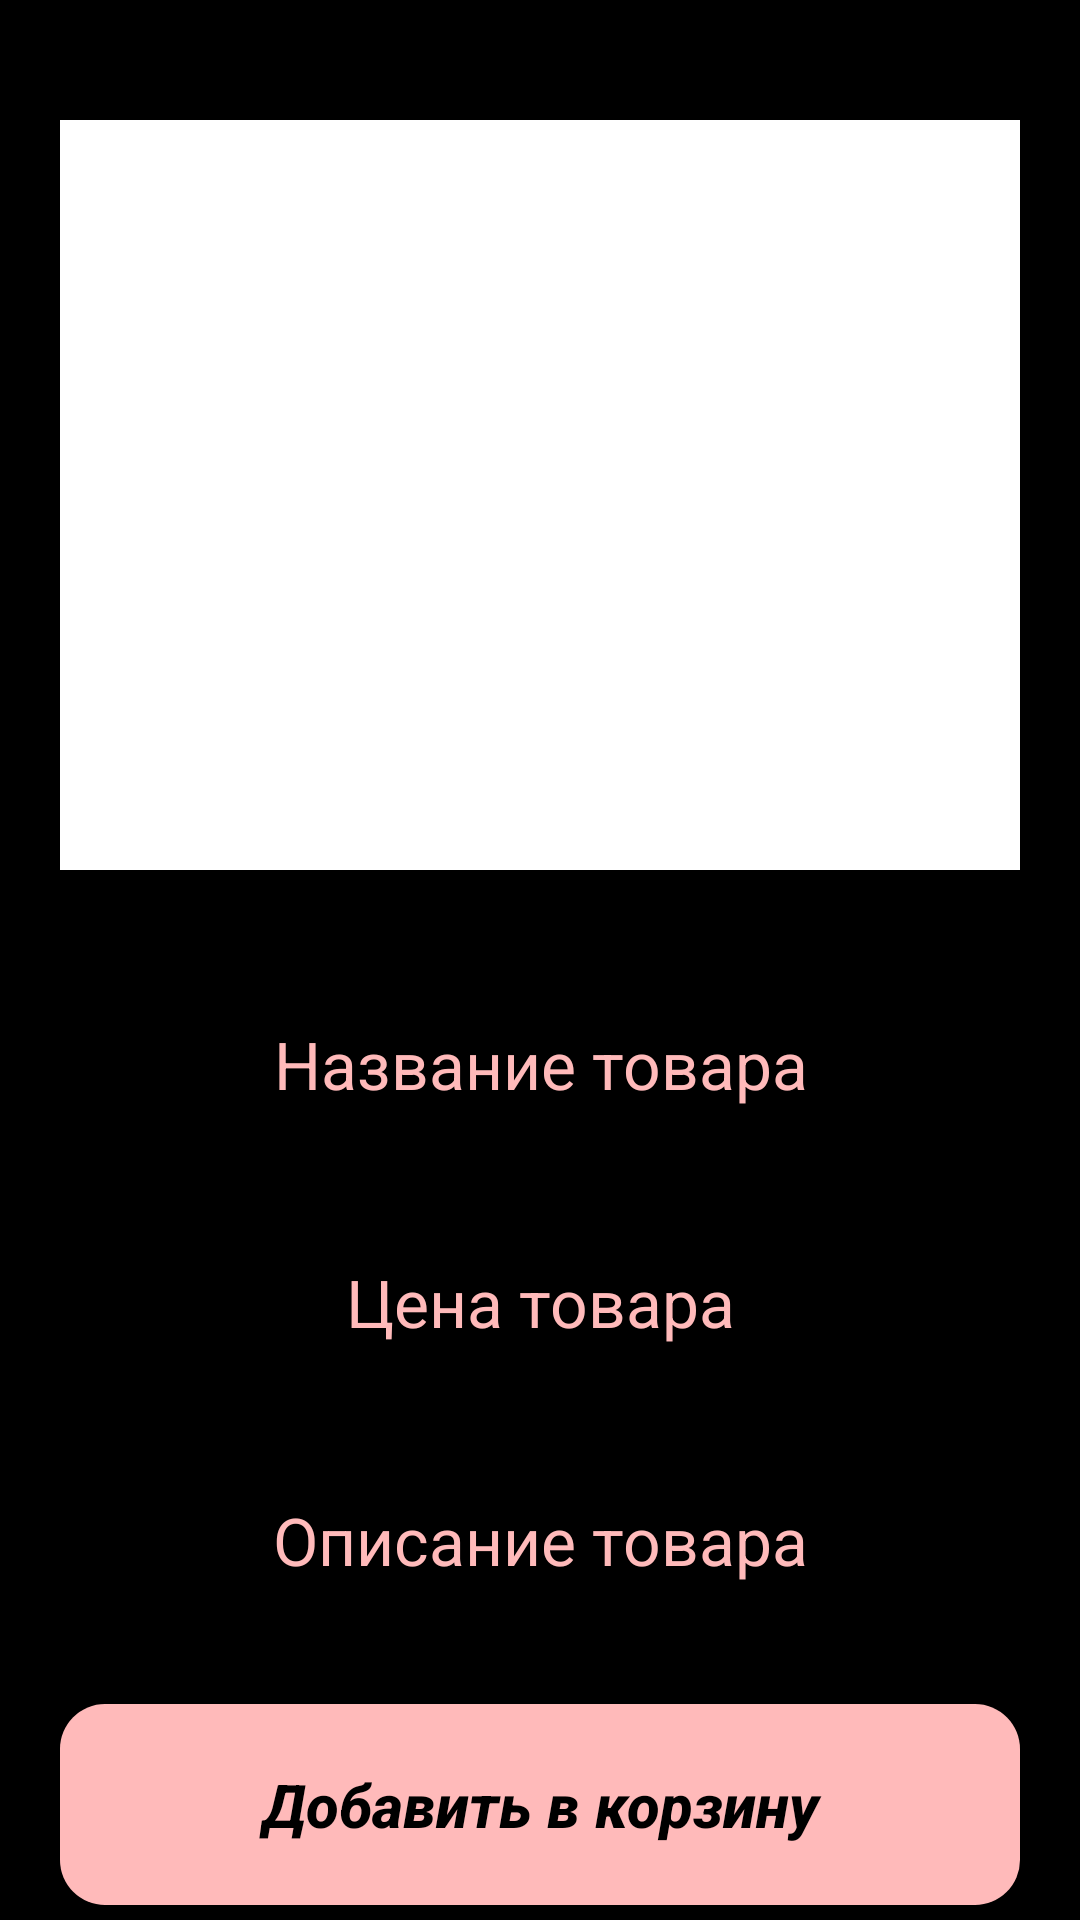

Android layout source for this screen:
<!-- AndroidManifest.xml: application theme Theme.Pirog -->
<!-- res/layout/activity_tovar.xml -->
<?xml version="1.0" encoding="utf-8"?>
<RelativeLayout xmlns:android="http://schemas.android.com/apk/res/android"
    xmlns:app="http://schemas.android.com/apk/res-auto"
    xmlns:tools="http://schemas.android.com/tools"
    android:layout_width="match_parent"
    android:layout_height="match_parent"
    android:background="@color/black"
    tools:context=".User.TovarActivity">

    <ScrollView
        android:id="@+id/scroll"
        android:layout_width="match_parent"
        android:layout_height="wrap_content">

        <LinearLayout
            android:id="@+id/linear"
            android:orientation="vertical"
            android:layout_marginRight="20dp"
            android:layout_marginLeft="20dp"
            android:layout_width="match_parent"
            android:layout_height="wrap_content">

            <ImageView
                android:background="@color/white"
                android:id="@+id/select_product_image"
                android:layout_width="match_parent"
                android:layout_height="250dp"
                android:src="@drawable/select_product_image"
                android:scaleType="centerCrop"
                android:layout_centerHorizontal="true"
                android:layout_marginTop="40dp"
                />

            <TextView
                android:id="@+id/product_name"
                android:text="Название товара"
                android:textColor="@color/pink"
                android:gravity="center"
                android:textSize="22sp"
                android:layout_marginTop="50dp"
                android:layout_width="match_parent"
                android:layout_height="wrap_content"></TextView>

            <TextView
                android:id="@+id/product_price"
                android:text="Цена товара"
                android:textColor="@color/pink"
                android:gravity="center"
                android:textSize="22sp"
                android:layout_marginTop="50dp"
                android:layout_width="match_parent"
                android:layout_height="wrap_content"></TextView>

            <TextView
                android:id="@+id/product_description"
                android:text="Описание товара"
                android:textColor="@color/pink"
                android:gravity="center"
                android:textSize="22sp"
                android:layout_marginTop="50dp"
                android:layout_width="match_parent"
                android:layout_height="wrap_content"></TextView>

            <Button
                android:gravity="center"
                android:id="@+id/btn_add_new_product"
                android:layout_width="match_parent"
                android:layout_height="wrap_content"
                android:layout_marginTop="40dp"
                android:background="@drawable/button"
                android:text="Добавить в корзину"
                android:padding="20dp"
                android:textColor="@android:color/black"
                android:textAllCaps="false"
                android:textSize="20dp"
                android:textStyle="italic|bold"
                />
        </LinearLayout>
    </ScrollView>

</RelativeLayout>
<!-- resources referenced by this layout -->
<resources>
  <color name="black">#FF000000</color>
  <color name="pink">#FFBABA</color>
  <color name="white">#FFFFFFFF</color>
  <!-- drawable button (drawable) -->
  <?xml version="1.0" encoding="utf-8"?>
  <shape xmlns:android="http://schemas.android.com/apk/res/android">
  
      <solid
          android:color="@color/pink"
          >
      </solid>
  
      <corners
          android:radius="15dp"
          >
      </corners>
  </shape>
  <style name="Theme.Pirog" parent="Theme.Design.Light.NoActionBar">
          
          <item name="colorPrimary">@color/black</item>
          <item name="colorPrimaryVariant">@color/black</item>
          <item name="colorOnPrimary">@color/black</item>
          
          <item name="colorSecondary">@color/black</item>
          <item name="colorSecondaryVariant">@color/black</item>
          <item name="colorOnSecondary">@color/black</item>
          
          <item name="android:statusBarColor" tools:targetApi="l">?attr/colorPrimaryVariant</item>
          
      </style>
</resources>
